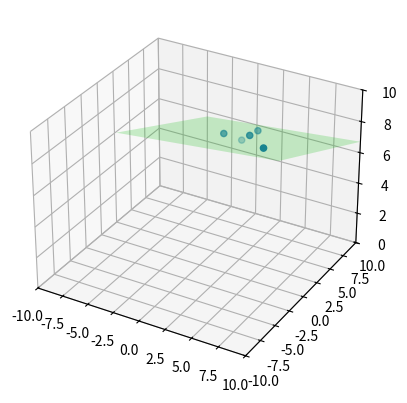

Write Python code to recreate this figure.
import numpy as np
from mpl_toolkits.mplot3d import Axes3D
import matplotlib.pyplot as plt
import scipy.optimize
import functools

def plane(x, y, params):
    a = params[0]
    b = params[1]
    c = params[2]
    z = a*x + b*y + c
    return z

def error(params, points):
    result = 0
    for (x,y,z) in points:
        plane_z = plane(x, y, params)
        diff = abs(plane_z - z)
        result += diff**2
    return result

def cross(a, b):
    return [a[1]*b[2] - a[2]*b[1],
            a[2]*b[0] - a[0]*b[2],
            a[0]*b[1] - a[1]*b[0]]

points = [(1.1,2.1,8.1),
          (3.2,4.2,8.0),
          (5.3,1.3,8.2),
          (3.4,2.4,8.3),
          (1.5,4.5,7.0)]

fun = functools.partial(error, points=points)
params0 = [0, 0, 0]
res = scipy.optimize.minimize(fun, params0)

a = res.x[0]
b = res.x[1]
c = res.x[2]

xs, ys, zs = zip(*points)

fig = plt.figure()
ax = fig.add_subplot(111, projection='3d')

ax.scatter(xs, ys, zs)

point  = np.array([0.0, 0.0, c])
normal = np.array(cross([1,0,a], [0,1,b]))
d = -point.dot(normal)
xx, yy = np.meshgrid([-5,10], [-5,10])
z = (-normal[0] * xx - normal[1] * yy - d) * 1. /normal[2]
ax.plot_surface(xx, yy, z, alpha=0.2, color=[0,1,0])

ax.set_xlim(-10,10)
ax.set_ylim(-10,10)
ax.set_zlim(  0,10)

plt.show()
